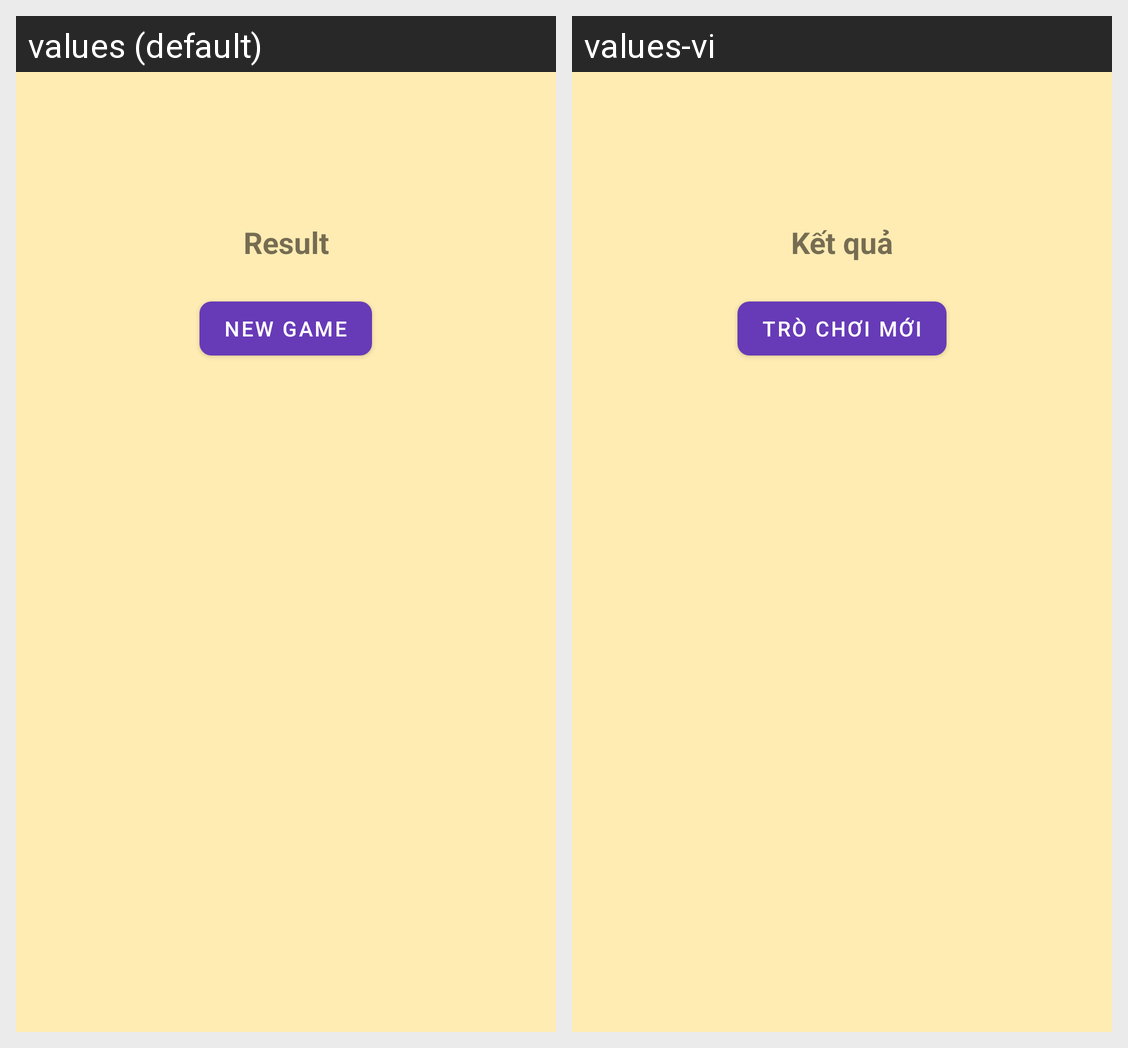

This grid shows one Android layout under two languages. Give, for every string resource on the screen, its name, the default text and each shown locale's text.
Android screen res/layout/fragment_result.xml rendered under 2 locales, left to right: values (default), values-vi. Device: Nexus 5 (rendered at 1080×1920; each locale shown at half size, 540×960, under a caption strip naming it); theme Theme.KLAD14_DataBinding.
Strings drawn on this screen, with the default value and each locale's value (text and hints the layout hard-codes, and strings that could not be matched under every locale, appear in the picture but are not listed):

result
  values: Result
  values-vi: Kết quả

new_game
  values: New Game
  values-vi: Trò chơi mới
